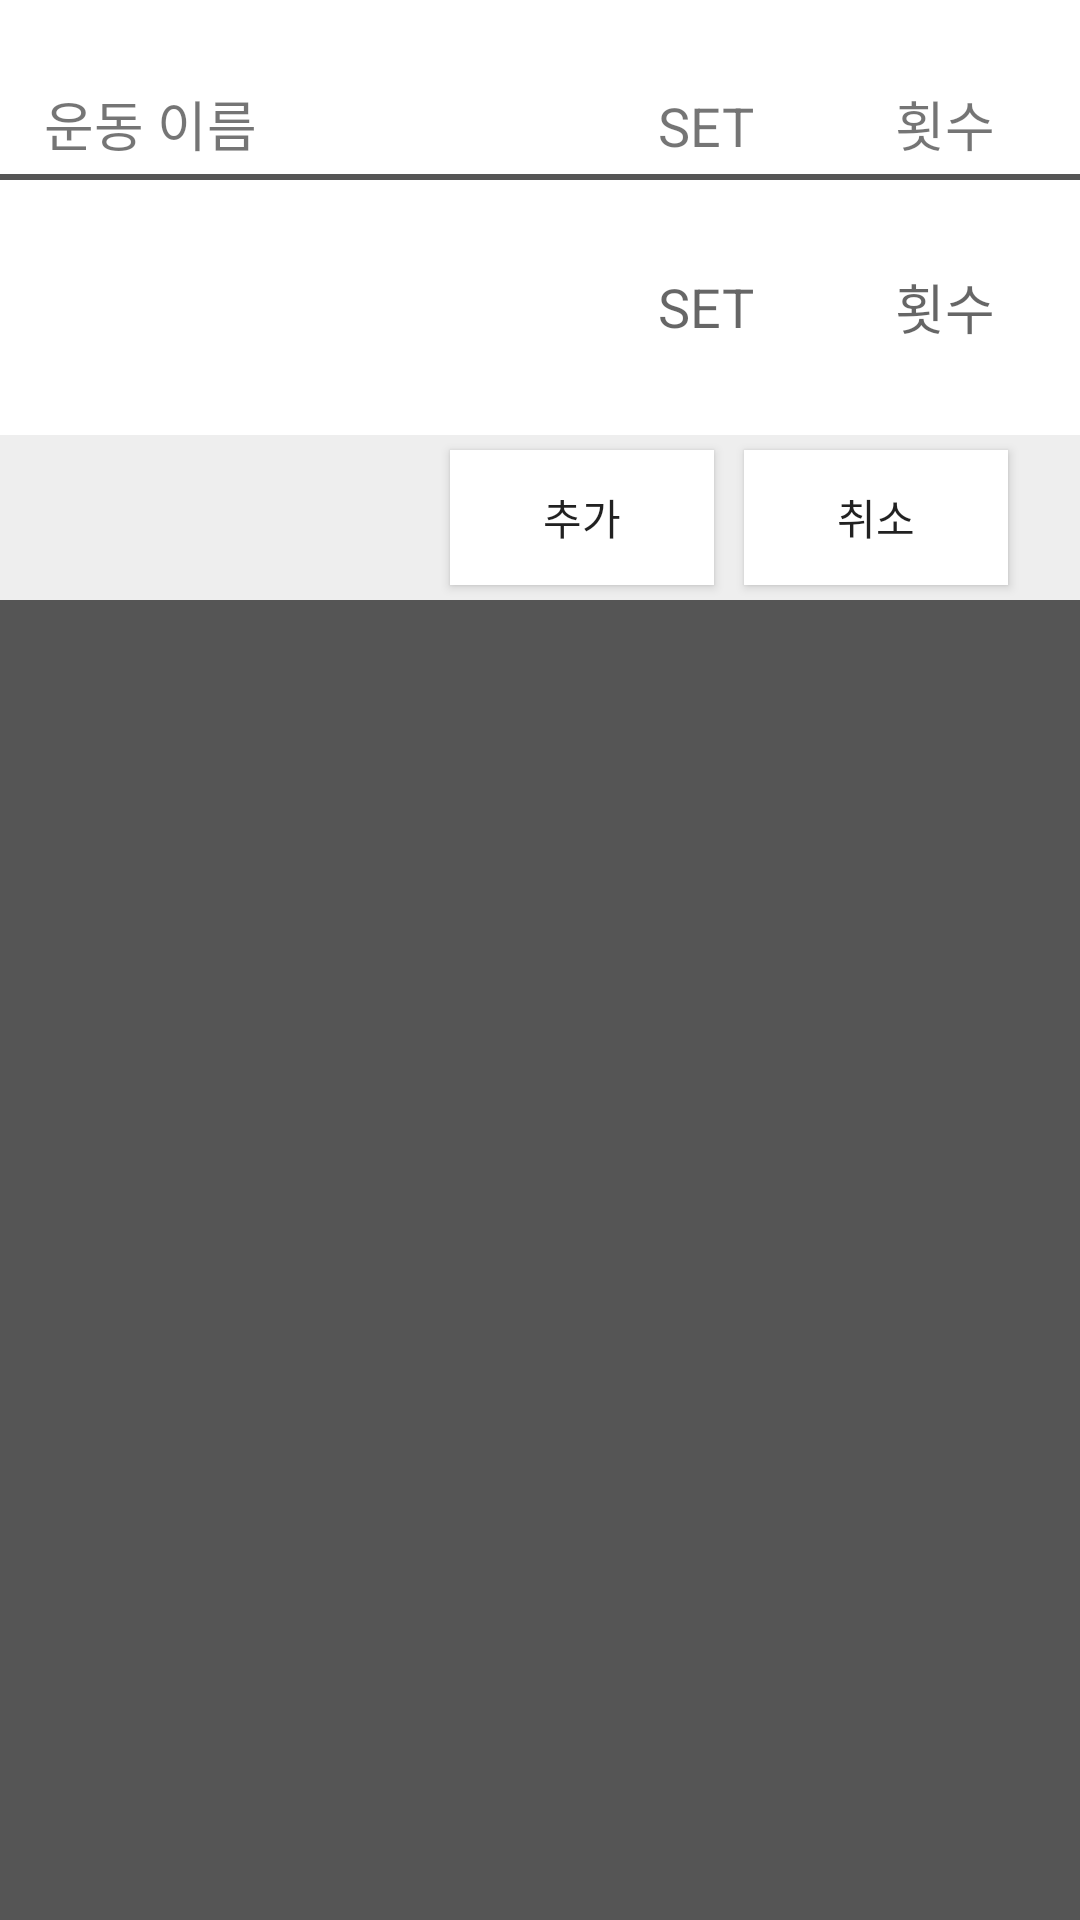

Layout XML and referenced resources for this Android screen:
<!-- AndroidManifest.xml: application theme AppTheme -->
<!-- res/layout/dialog_exerciselist.xml -->
<?xml version="1.0" encoding="utf-8"?>

<LinearLayout
    xmlns:android="http://schemas.android.com/apk/res/android" android:layout_width="350dp"
    android:layout_height="200dp"
    android:orientation="vertical"
    android:background="#555"
    android:layout_marginBottom="20dp">

    <LinearLayout
        android:layout_width="match_parent"
        android:layout_height="58dp"
        android:id = "@+id/alertTitleLayout"
        android:orientation="horizontal"
        android:background="#fff"
        android:layout_marginBottom="2dp">

        <TextView
            android:layout_width="100dp"
            android:layout_height="30dp"
            android:text = "운동 이름"
            android:textAlignment="center"
            android:layout_marginTop="28dp"
            android:textSize="18dp"/>
        <TextView
            android:layout_width="50dp"
            android:layout_height="30dp"
            android:text = "SET"
            android:textAlignment="center"
            android:layout_marginTop="28dp"
            android:layout_marginLeft="110dp"
            android:layout_marginRight="30dp"
            android:textSize="18dp"/>
        <TextView
            android:layout_width="50dp"
            android:layout_height="30dp"
            android:text = "횟수"
            android:textAlignment="center"
            android:layout_marginTop="28dp"
            android:textSize="18dp"/>

    </LinearLayout>

    <LinearLayout
        android:layout_width="match_parent"
        android:layout_height="85dp"
        android:id = "@+id/alertItemLayout"
        android:orientation="horizontal"
        android:gravity="center_vertical"
        android:background="#fff">
        <ListView
            android:layout_width="200dp"
            android:layout_height="match_parent"
            android:id  = "@+id/alertExerciselist"
            android:background="#fff">
        </ListView>
        <EditText
            android:layout_width="50dp"
            android:layout_height="30dp"
            android:hint = "SET"
            android:background="#fff"
            android:textAlignment="center"
            android:layout_marginLeft="10dp"
            android:layout_marginRight="30dp"
            android:inputType="number"
            android:digits = "0123456789"
            android:id = "@+id/alertSet"
            />
        <EditText
            android:layout_width="50dp"
            android:layout_height="30dp"
            android:hint="횟수"
            android:background="#fff"
            android:textAlignment="center"
            android:inputType="number"
            android:digits = "0123456789"
            android:id = "@+id/alertNumber"/>
    </LinearLayout>

    <LinearLayout
        android:layout_width="match_parent"
        android:layout_height="55dp"
        android:id = "@+id/alertButtonLayout"
        android:orientation="horizontal"
        android:gravity="center_vertical"
        android:background="#EEE">
        <Button
            android:layout_width="wrap_content"
            android:layout_height="45dp"
            android:id = "@+id/alertAddButton"
            android:background="#fff"
            android:text="추가"
            android:layout_marginRight="10dp"
            android:layout_marginLeft="150dp"/>
        <Button
            android:layout_width="wrap_content"
            android:layout_height="45dp"
            android:id = "@+id/alertCancelButton"
            android:background="#fff"
            android:text = "취소"/>
    </LinearLayout>


</LinearLayout>
<!-- resources referenced by this layout -->
<resources>
  <style name="AppTheme" parent="Theme.AppCompat.Light.DarkActionBar">
          
          <item name="colorPrimary">@color/colorPrimary</item>
          <item name="colorPrimaryDark">@color/colorPrimaryDark</item>
          <item name="colorAccent">@color/colorAccent</item>
          
          <item name="windowActionBar">false</item>
          <item name="windowNoTitle">true</item>
      </style>
  <color name="colorPrimary">#008577</color>
  <color name="colorPrimaryDark">#00574B</color>
  <color name="colorAccent">#D81B60</color>
</resources>
